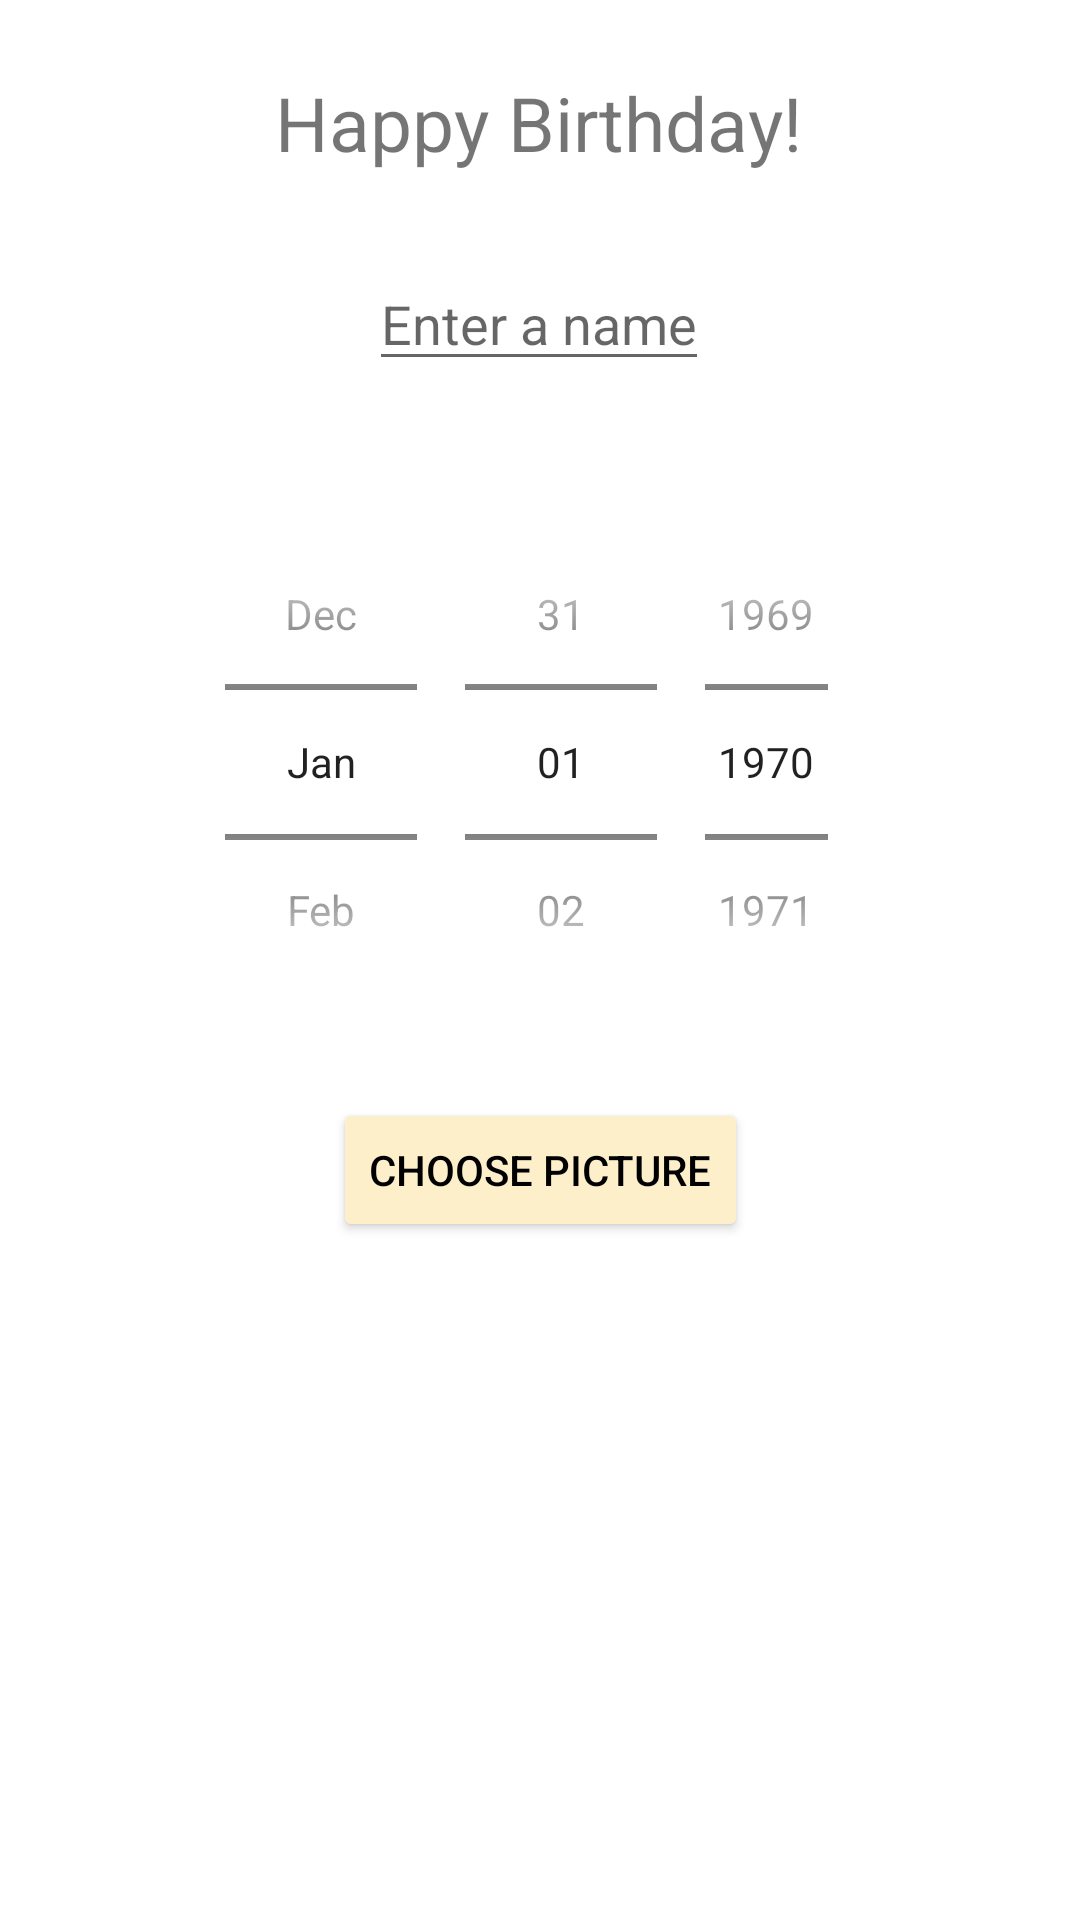

This screen was rendered from an Android layout file. Write that file and the resources it references.
<!-- AndroidManifest.xml: application theme Theme.HappyBirthday -->
<!-- res/layout/activity_main.xml -->
<?xml version="1.0" encoding="utf-8"?>
<androidx.constraintlayout.widget.ConstraintLayout
    xmlns:android="http://schemas.android.com/apk/res/android"
    xmlns:app="http://schemas.android.com/apk/res-auto"
    xmlns:tools="http://schemas.android.com/tools"
    android:layout_width="match_parent"
    android:layout_height="match_parent"
    tools:context=".ui.MainActivity">

    <TextView
        android:id="@+id/appTitle"
        android:layout_width="wrap_content"
        android:layout_height="wrap_content"
        android:layout_marginTop="24dp"
        android:text="@string/app_title"
        android:textSize="25sp"
        app:layout_constraintEnd_toEndOf="parent"
        app:layout_constraintHorizontal_bias="0.498"
        app:layout_constraintStart_toStartOf="parent"
        app:layout_constraintTop_toTopOf="parent" />

    <EditText
        android:id="@+id/userName"
        android:layout_width="wrap_content"
        android:layout_height="wrap_content"
        android:layout_marginTop="28dp"
        android:hint="@string/user_name"
        app:layout_constraintEnd_toEndOf="parent"
        app:layout_constraintHorizontal_bias="0.498"
        app:layout_constraintStart_toStartOf="parent"
        app:layout_constraintTop_toBottomOf="@+id/appTitle" />

    <DatePicker
        android:id="@+id/birthDayPicker"
        android:layout_width="225dp"
        android:layout_height="180dp"
        android:layout_marginTop="15dp"
        android:calendarViewShown="false"
        android:datePickerMode="spinner"
        android:spinnersShown="true"
        app:layout_constraintBottom_toTopOf="@+id/chooseImage"
        app:layout_constraintEnd_toEndOf="parent"
        app:layout_constraintHorizontal_bias="0.496"
        app:layout_constraintStart_toStartOf="parent"
        app:layout_constraintTop_toBottomOf="@+id/userName" />

    <Button
        android:id="@+id/chooseImage"
        android:layout_width="wrap_content"
        android:layout_height="wrap_content"
        android:layout_marginBottom="10dp"
        android:backgroundTint="@color/yellow_app_background"
        android:text="@string/choose_picture"
        android:textColor="@color/black"
        app:layout_constraintBottom_toTopOf="@+id/userImage"
        app:layout_constraintEnd_toEndOf="parent"
        app:layout_constraintStart_toStartOf="parent" />

    <ImageView
        android:id="@+id/userImage"
        android:layout_width="200dp"
        android:layout_height="200dp"
        android:layout_marginBottom="16dp"
        android:src="@drawable/baby_image_blue"
        app:layout_constraintBottom_toTopOf="@+id/showBirthDayScreen"
        app:layout_constraintEnd_toEndOf="parent"
        app:layout_constraintHorizontal_bias="0.497"
        app:layout_constraintStart_toStartOf="parent" />

    <Button
        android:id="@+id/showBirthDayScreen"
        android:layout_width="wrap_content"
        android:layout_height="48dp"
        android:layout_marginBottom="16dp"
        android:backgroundTint="@color/blue_app_background"
        android:text="@string/show_birthday_screen"
        android:textColor="@color/black"
        android:visibility="gone"
        app:layout_constraintBottom_toBottomOf="parent"
        app:layout_constraintEnd_toEndOf="parent"
        app:layout_constraintHorizontal_bias="0.497"
        app:layout_constraintStart_toStartOf="parent" />

</androidx.constraintlayout.widget.ConstraintLayout>
<!-- resources referenced by this layout -->
<resources>
  <color name="black">#FF000000</color>
  <color name="blue_app_background">#daf1f6</color>
  <color name="yellow_app_background">#feefcb</color>
  <string name="app_title">Happy Birthday!</string>
  <string name="choose_picture">Choose picture</string>
  <string name="show_birthday_screen">Show Birthday Screen</string>
  <string name="user_name">Enter a name</string>
  <style name="Theme.HappyBirthday" parent="Theme.MaterialComponents.DayNight.NoActionBar">
          
          <item name="colorPrimary">@color/purple_500</item>
          <item name="colorPrimaryVariant">@color/purple_700</item>
          <item name="colorOnPrimary">@color/white</item>
          
          <item name="colorSecondary">@color/teal_200</item>
          <item name="colorSecondaryVariant">@color/teal_700</item>
          <item name="colorOnSecondary">@color/black</item>
          
          <item name="android:statusBarColor" tools:targetApi="l">?attr/colorPrimaryVariant</item>
          <item name="android:windowLightStatusBar" tools:targetApi="m">true</item>
          
      </style>
  <color name="purple_500">#FF6200EE</color>
  <color name="purple_700">#FF3700B3</color>
  <color name="white">#FFFFFFFF</color>
  
      //App colors
  <color name="teal_200">#FF03DAC5</color>
  <color name="teal_700">#FF018786</color>
</resources>
